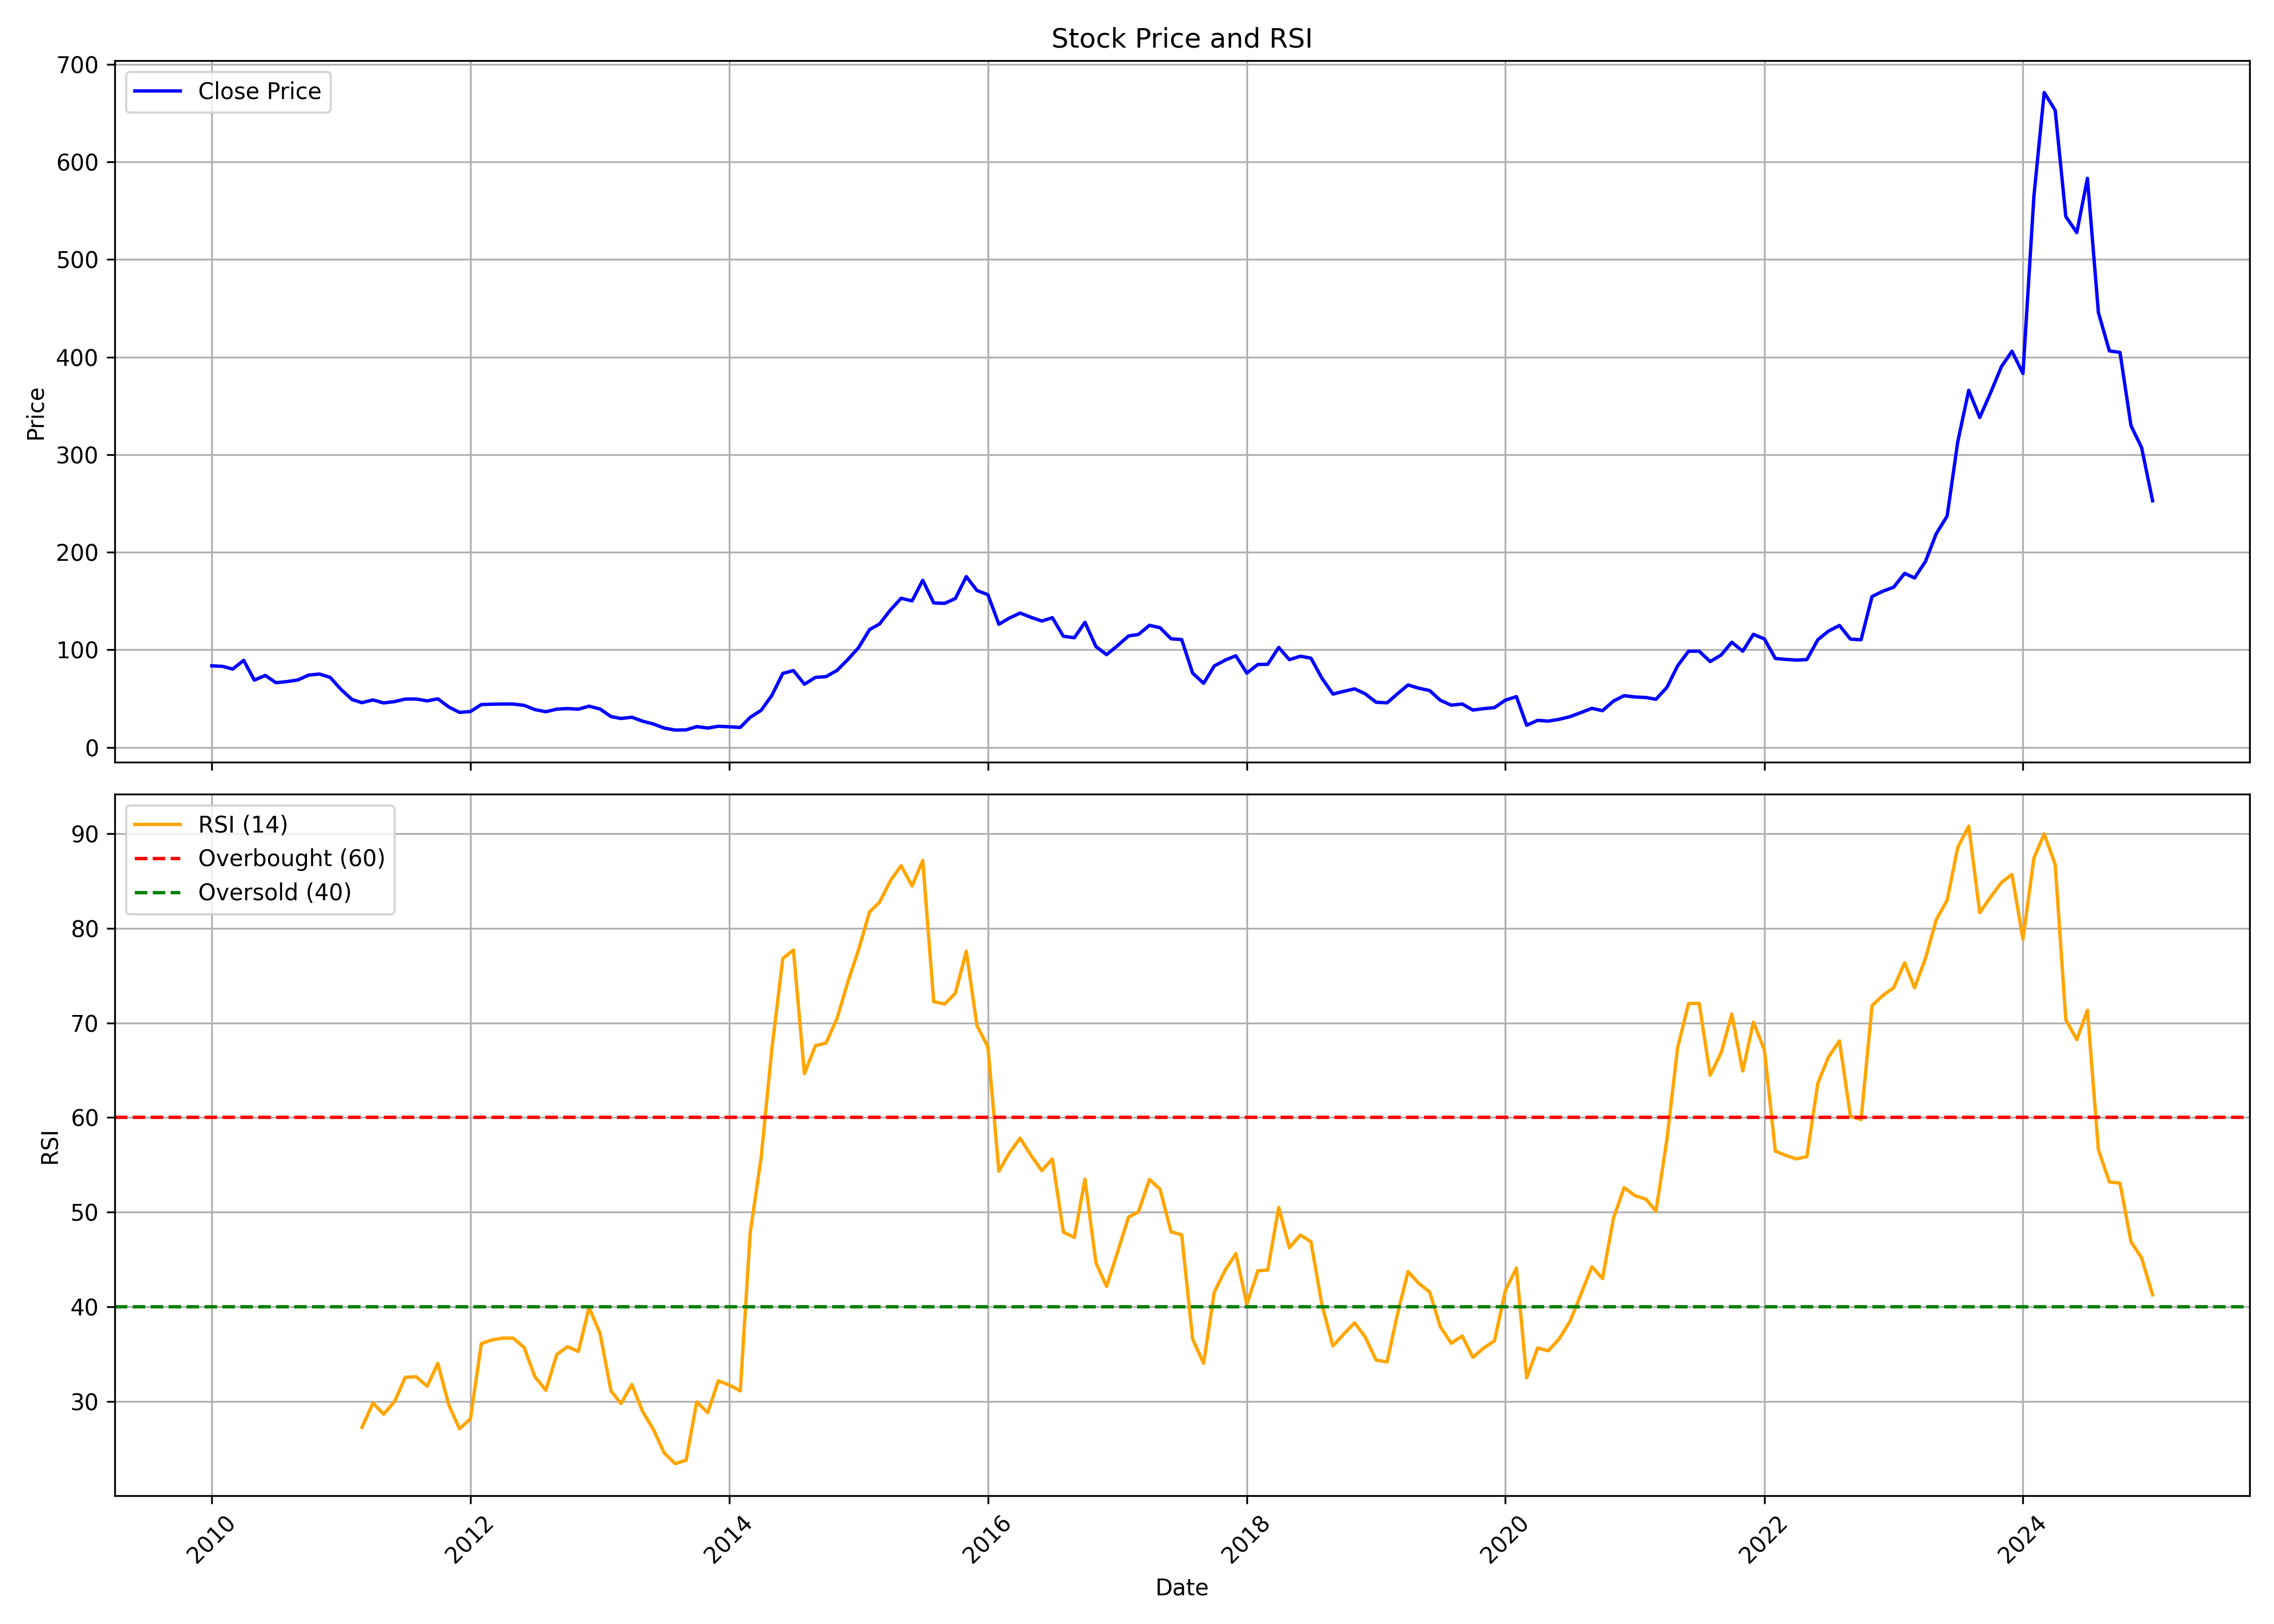

The data file committed next to this chart (first rows):
, date, symbol, open, high, low, close, volume, rsi
0, 2010-01-01, SANGHVIMOV, 86.57, 109.7, 80.15, 83.59, 1729990, 
1, 2010-02-01, SANGHVIMOV, 83.07, 88.98, 79.94, 83.01, 216968, 
2, 2010-03-01, SANGHVIMOV, 83.01, 92.02, 80.19, 80.27, 821270, 
3, 2010-04-01, SANGHVIMOV, 81.69, 90.46, 79.94, 89.22, 407266, 
4, 2010-05-01, SANGHVIMOV, 89.1, 90.44, 68.54, 68.95, 321404, 
5, 2010-06-01, SANGHVIMOV, 68.48, 82.08, 66.22, 73.77, 915458, 
6, 2010-07-01, SANGHVIMOV, 73.93, 77.78, 64.82, 66.3, 420384, 
7, 2010-08-01, SANGHVIMOV, 65.62, 75.44, 63.95, 67.43, 755470, 
8, 2010-09-01, SANGHVIMOV, 67.7, 77.78, 67.7, 69.08, 1572770, 
9, 2010-10-01, SANGHVIMOV, 71.85, 76.15, 70.89, 74.08, 935628, 
10, 2010-11-01, SANGHVIMOV, 74.28, 77.09, 66.29, 75.16, 617702, 
11, 2010-12-01, SANGHVIMOV, 76.17, 79.9, 59.62, 71.77, 386882, 
12, 2011-01-01, SANGHVIMOV, 70.3, 72.27, 57.05, 59.32, 330140, 
13, 2011-02-01, SANGHVIMOV, 58.32, 61.83, 45.81, 49, 571186, 
14, 2011-03-01, SANGHVIMOV, 49.59, 51.31, 41.35, 45.81, 2298946, 27.25
15, 2011-04-01, SANGHVIMOV, 45.77, 51.21, 45.63, 48.64, 305858, 29.83
16, 2011-05-01, SANGHVIMOV, 47.6, 55.05, 44.21, 45.55, 1623610, 28.64
17, 2011-06-01, SANGHVIMOV, 45.97, 52.12, 43.88, 46.94, 788832, 29.99
18, 2011-07-01, SANGHVIMOV, 47.98, 52.58, 46.69, 49.51, 387964, 32.54
19, 2011-08-01, SANGHVIMOV, 49.14, 54.2, 44.71, 49.57, 531328, 32.6
20, 2011-09-01, SANGHVIMOV, 49.57, 52.16, 47.38, 47.64, 342632, 31.6
21, 2011-10-01, SANGHVIMOV, 50.19, 52.04, 47.72, 49.78, 240172, 34.02
22, 2011-11-01, SANGHVIMOV, 50.54, 51.63, 40.73, 41.47, 283420, 29.63
23, 2011-12-01, SANGHVIMOV, 42.78, 45.85, 34.97, 35.87, 2631524, 27.1
24, 2012-01-01, SANGHVIMOV, 37.02, 40.73, 34.35, 36.76, 678716, 28.15
25, 2012-02-01, SANGHVIMOV, 37.23, 51.42, 37.02, 43.89, 1521168, 36.11
26, 2012-03-01, SANGHVIMOV, 43.91, 47.72, 40.23, 44.24, 1683800, 36.48
27, 2012-04-01, SANGHVIMOV, 45.23, 47.14, 42.82, 44.43, 293986, 36.69
28, 2012-05-01, SANGHVIMOV, 44.43, 47.31, 40.81, 44.41, 246352, 36.68
29, 2012-06-01, SANGHVIMOV, 44.16, 45.64, 41.18, 43.05, 344556, 35.68
30, 2012-07-01, SANGHVIMOV, 42, 48.13, 38.26, 38.71, 1459666, 32.61
31, 2012-08-01, SANGHVIMOV, 38.34, 42.7, 34.58, 36.55, 575956, 31.17
32, 2012-09-01, SANGHVIMOV, 36.2, 41.03, 34.41, 39.2, 689194, 34.96
33, 2012-10-01, SANGHVIMOV, 42.31, 46.32, 39.44, 39.77, 448614, 35.78
34, 2012-11-01, SANGHVIMOV, 40.08, 41.69, 37.41, 39.18, 1347104, 35.28
35, 2012-12-01, SANGHVIMOV, 39.26, 43.63, 39.04, 42.24, 710694, 39.93
36, 2013-01-01, SANGHVIMOV, 43.23, 45.11, 38.38, 39.33, 1143748, 37.19
37, 2013-02-01, SANGHVIMOV, 38.82, 41.47, 30.95, 31.59, 510906, 31.1
38, 2013-03-01, SANGHVIMOV, 31.57, 32.65, 28.01, 29.62, 678402, 29.77
39, 2013-04-01, SANGHVIMOV, 29.96, 34.41, 29.58, 30.88, 205638, 31.78
40, 2013-05-01, SANGHVIMOV, 30.88, 31.74, 26.16, 26.89, 303412, 28.94
41, 2013-06-01, SANGHVIMOV, 26.47, 30.75, 22.08, 23.91, 148974, 27
42, 2013-07-01, SANGHVIMOV, 23.6, 26.45, 19.46, 19.79, 215290, 24.55
43, 2013-08-01, SANGHVIMOV, 19.74, 21.18, 15.66, 17.74, 314488, 23.41
44, 2013-09-01, SANGHVIMOV, 18.53, 20.67, 17.74, 17.93, 144302, 23.78
45, 2013-10-01, SANGHVIMOV, 19.27, 22.23, 18.41, 21.3, 273618, 29.94
46, 2013-11-01, SANGHVIMOV, 21.37, 24.55, 19.45, 19.78, 388066, 28.81
47, 2013-12-01, SANGHVIMOV, 19.8, 23.73, 17.92, 21.63, 903946, 32.17
48, 2014-01-01, SANGHVIMOV, 21.53, 25.24, 20.19, 21.12, 637158, 31.72
49, 2014-02-01, SANGHVIMOV, 20.84, 22.39, 19.91, 20.45, 245692, 31.12
50, 2014-03-01, SANGHVIMOV, 20.38, 31.72, 19.82, 30.84, 742820, 47.83
51, 2014-04-01, SANGHVIMOV, 30.22, 39.13, 30.22, 38.05, 689836, 55.82
52, 2014-05-01, SANGHVIMOV, 38.05, 57.96, 34.76, 53.24, 684190, 67.23
53, 2014-06-01, SANGHVIMOV, 50.94, 75.81, 48.19, 75.81, 2172534, 76.81
54, 2014-07-01, SANGHVIMOV, 79.56, 81.74, 63.54, 78.73, 2767876, 77.72
55, 2014-08-01, SANGHVIMOV, 78.27, 79.19, 61.06, 64.72, 510152, 64.65
56, 2014-09-01, SANGHVIMOV, 64.84, 75.26, 64.84, 71.76, 703078, 67.6
57, 2014-10-01, SANGHVIMOV, 72.22, 76.41, 63.7, 72.48, 380238, 67.89
58, 2014-11-01, SANGHVIMOV, 73.52, 81.02, 70.86, 78.89, 744582, 70.47
59, 2014-12-01, SANGHVIMOV, 79.89, 100.7, 77.02, 89.82, 906180, 74.26
... 121 more rows
